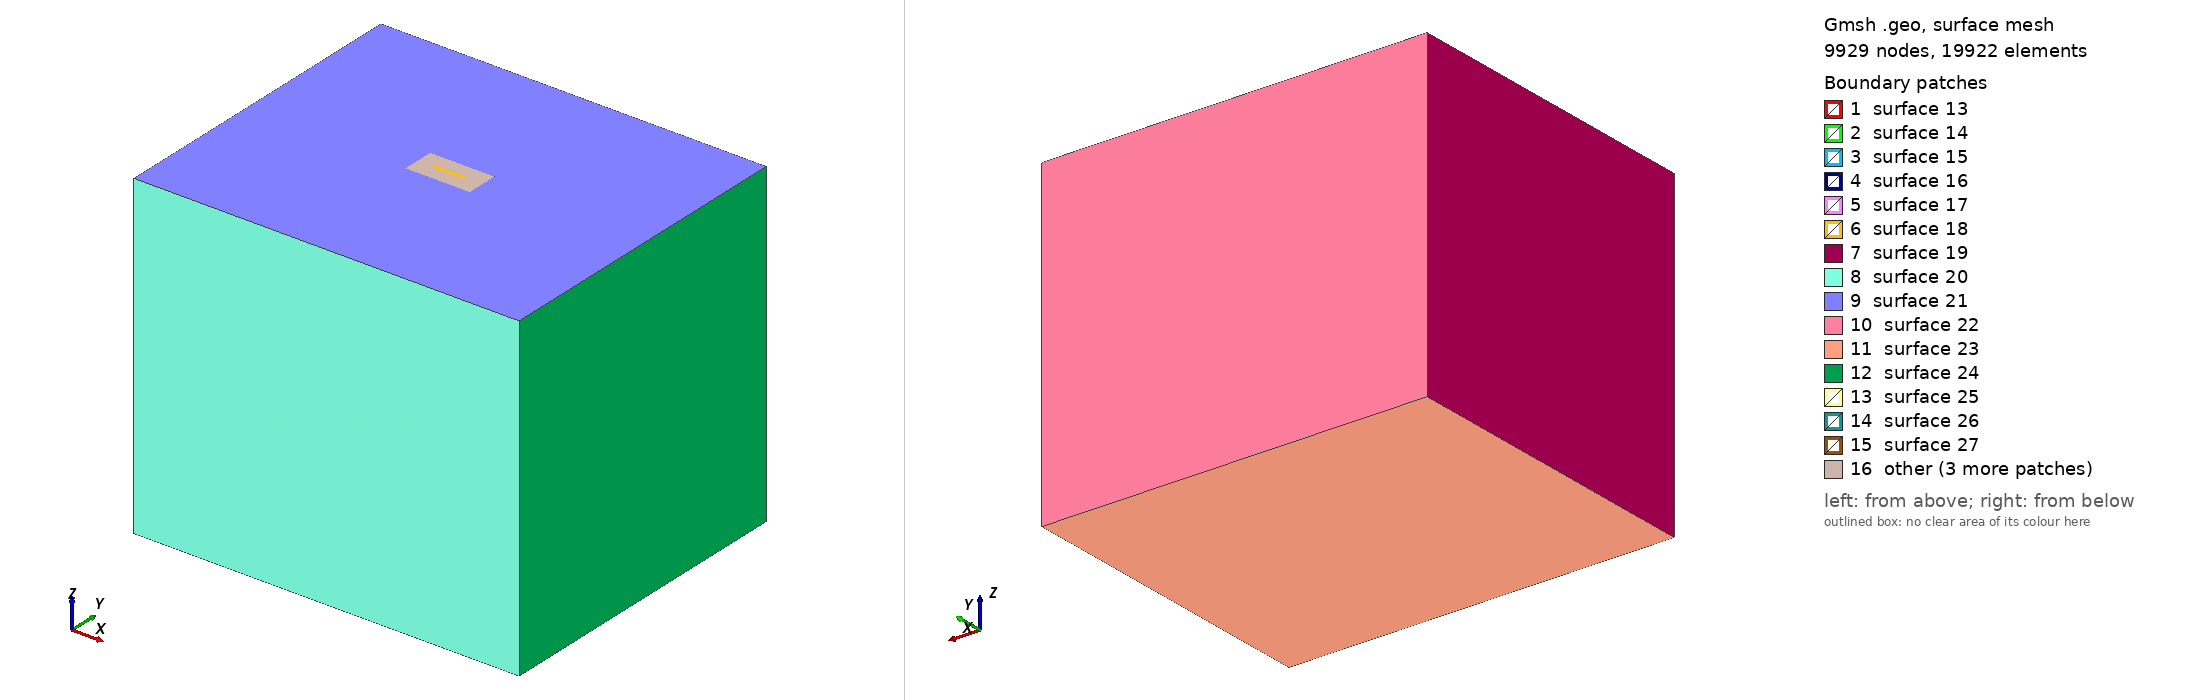

Gmsh geometry script, surface-meshed: 9929 nodes, 19922 surface elements. Boundary patches (legend numbers): 1 surface 13, 2 surface 14, 3 surface 15, 4 surface 16, 5 surface 17, 6 surface 18, 7 surface 19, 8 surface 20, 9 surface 21, 10 surface 22, 11 surface 23, 12 surface 24, 13 surface 25, 14 surface 26, 15 surface 27, 16 other. Left view from above one corner, right view from below the opposite corner. The script declares no physical surfaces, so the legend lists its geometric surfaces. The drawing asked Gmsh for element sizes between 1% and 20% of the model's largest extent; the script's own settings can give other sizes.

=== meshfreesurf.geo (drawn) ===
SetFactory("OpenCASCADE");

// UNIT: m

// Define mesh sizes
lc_fault = 100; // Finer mesh size inside the fault zone
lc = 1000;     // Coarser mesh size outside

// Define the big box (outer domain)
// Later the region will be block 2, and use linear elastic material
big_xmin = -12000;
big_xmax = 12000;
big_ymin = -10000;
big_ymax = 10000;
big_zmin = -20000;
big_zmax = 0;

// Define the small fault zone box
// The region will be block 3, and use continuum damage breakage material
small_xmin = -2000;
small_xmax = 2000;
small_ymin = -1000;
small_ymax = 1000;
small_zmin = -16000;
small_zmax = 0;

// Define the inner damage zone box
// The region will be block 1, and use continuum damage breakage material   
damage_xmin = -1000;
damage_xmax = 1000;
damage_ymin = -100;
damage_ymax = 100;
damage_zmin = -15000;
damage_zmax = 0;

// Create the big outer box
big_box = newv;
Box(big_box) = {big_xmin, big_ymin, big_zmin, (big_xmax-big_xmin), (big_ymax-big_ymin), (big_zmax-big_zmin)};

// Create the small fault zone box
small_box = newv;
Box(small_box) = {small_xmin, small_ymin, small_zmin, (small_xmax-small_xmin), (small_ymax-small_ymin), (small_zmax-small_zmin)};

// Create the inner damage zone box
damage_box = newv;
Box(damage_box) = {damage_xmin, damage_ymin, damage_zmin, (damage_xmax-damage_xmin), (damage_ymax-damage_ymin), (damage_zmax-damage_zmin)};

// Boolean fragment to properly embed both fault zone and damage zone inside the big box
BooleanFragments{ Volume{big_box,small_box,damage_box}; Delete; }{}

// Field 1: Mesh size inside the fault zone
Field[1] = Box;
Field[1].VIn = lc_fault;  // Finer mesh inside the fault zone
Field[1].VOut = lc;       // Coarser mesh outside
Field[1].XMin = small_xmin;
Field[1].XMax = small_xmax;
Field[1].YMin = small_ymin;
Field[1].YMax = small_ymax;
Field[1].ZMin = small_zmin;
Field[1].ZMax = small_zmax;

// Set the background mesh size
Background Field = 1;

// Assign Physical Volumes
volumes[] = Volume{:};
For i In {0:#volumes[]-1}
    Physical Volume(Sprintf("Volume_%g", i+1)) = {volumes[i]};
EndFor

// Print the number of volumes created
Printf("Number of volumes created: %g", #volumes[]);

// Mesh the geometry
// Mesh 3;

// Optional: Elevate the mesh order
// SetOrder 2;
// OptimizeMesh "HighOrder";
